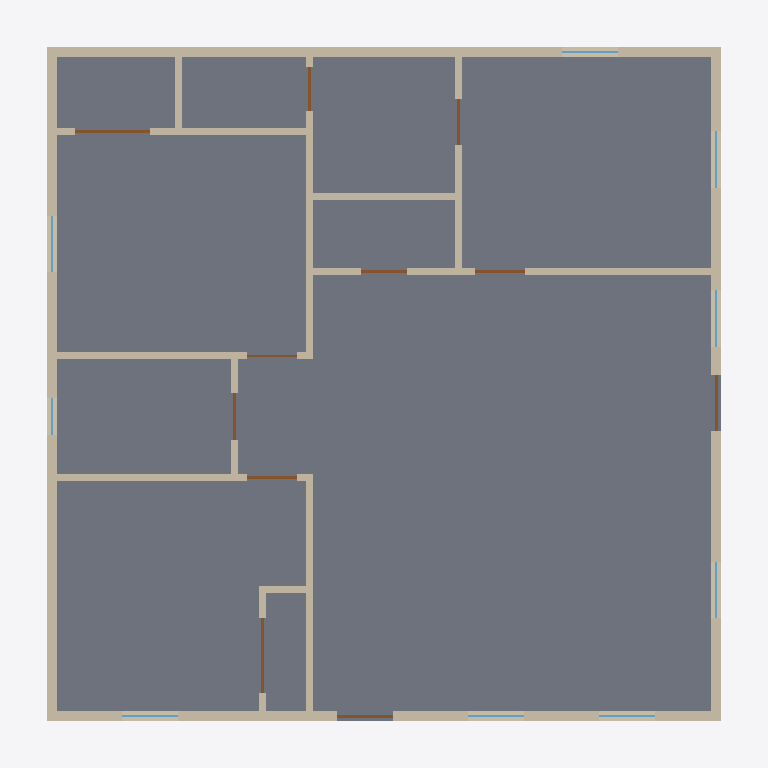
Plan cut of the same IFC building model at storey 'First Floor' (level 0.00 m, cut at 1.40 m), seen from above with north up, elements coloured by IFC class: 16 walls (beige), 11 doors (brown), 9 windows (light blue), 1 slab (grey). Cut surfaces are drawn darker.
Extent 11.6 m × 11.6 m × 5.3 m (x, y, z). Storeys (1): First Floor at 0.00 m. Elements (38): 16 IfcWall, 11 IfcDoor, 9 IfcWindow, 1 IfcRoof, 1 IfcSlab.

HEADER;
FILE_DESCRIPTION(('ViewDefinition [ReferenceView_V1.2]','CONCEPT — NOT FOR CONSTRUCTION — requires validation by a licensed Texas architect/PE.'),'2;1');
FILE_NAME('model.ifc','2026-11-14T14:23:56',(''),(''),'IfcOpenShell 0.9.0post1+b5e509b','housegen','');
FILE_SCHEMA(('IFC4'));
ENDSEC;
DATA;
#13=IFCPROJECT('1TemgY71TTZw_7oQKvs2w6',$,'Plan 200-A: 3 Bed / 2 Bath','CONCEPT — NOT FOR CONSTRUCTION — requires validation by a licensed Texas architect/PE.',$,$,$,(#10),#5);
#19=IFCSITE('3VlGTTYgfGSuSZz61LuOK1',$,'Lot','Jefferson County / City of Beaumont, Texas',$,#18,$,$,.ELEMENT.,$,$,$,$,$);
#25=IFCBUILDING('33WhhU0wrQdRAjEL7C5MOF',$,'Plan 200-A: 3 Bed / 2 Bath','CONCEPT — NOT FOR CONSTRUCTION — requires validation by a licensed Texas architect/PE.',$,#24,$,$,.ELEMENT.,$,$,$);
#42=IFCBUILDINGSTOREY('3uEbZHKxzIi9VjceJwt1$N',$,'First Floor',$,$,#41,$,$,.ELEMENT.,0.0);
#70=IFCSLAB('05lXTEEVPVVg0pCIZgl5WC',$,'Floor First Floor',$,$,#63,#69,$,.BASESLAB.);
#513=IFCWALL('3tZdmlBKrKygnRfpA7SvbP',$,'ext-back',$,$,#495,#512,'ext-back',.STANDARD.);
#585=IFCWALL('0JxHCnXCDIdvguFUvMUORw',$,'ext-left',$,$,#567,#584,'ext-left',.STANDARD.);
#96=IFCWALL('00x0zUs4LI5ekG6HecCjfE',$,'ext-front',$,$,#75,#95,'ext-front',.STANDARD.);
#309=IFCWALL('37BAPHuOvV5wbhVctqFpHg',$,'ext-right',$,$,#291,#308,'ext-right',.STANDARD.);
#1220=IFCWALL('3ZKp21qODGcRPAcU_dgDZj',$,'R1',$,$,#1202,#1219,'R1',.PARTITIONING.);
#732=IFCWALL('1tpKaGftbKOR$BR$8QcQrx',$,'WA2',$,$,#714,#731,'WA2',.PARTITIONING.);
#704=IFCWALL('1uP9uD6RzN5OsGpjji5rlH',$,'WA1',$,$,#683,#703,'WA1',.PARTITIONING.);
#804=IFCWALL('3B4vFboDvM4vnSaFpSpqte',$,'L1',$,$,#786,#803,'L1',.PARTITIONING.);
#876=IFCWALL('3Ag7zdR9nT3hcGHpaGqkXd',$,'L2',$,$,#858,#875,'L2',.PARTITIONING.);
#1120=IFCWALL('20hqGNj6XQk9qcYZz36i02',$,'L4',$,$,#1102,#1119,'L4',.PARTITIONING.);
#1364=IFCWALL('3txUv8AUHMgfciSKheF1TD',$,'R3',$,$,#1346,#1363,'R3',.PARTITIONING.);
#1336=IFCWALL('3VYEWgYEPK5uUiZqLscz_S',$,'R2',$,$,#1318,#1335,'R2',.PARTITIONING.);
#1192=IFCWALL('2aCojMhizVnA2eG9UpLxtN',$,'L5',$,$,#1174,#1191,'L5',.PARTITIONING.);
#948=IFCWALL('1n_ejf4BbUowX2okL7tXEU',$,'L3',$,$,#930,#947,'L3',.PARTITIONING.);
#1092=IFCWALL('0aAzSm8NLKZhofGwpVBstM',$,'C2b',$,$,#1074,#1091,'C2b',.PARTITIONING.);
#1020=IFCWALL('2WVsPHcfvIpPYl28Fs2cml',$,'C2a',$,$,#1002,#1019,'C2a',.PARTITIONING.);
#1064=IFCDOOR('0mXMf1vpvJagt2ApdiyOmT',$,'D06',$,$,#1063,#1058,'D06',2.03201016,1.2192,.DOOR.,.FOLDING_TO_LEFT.,$);
#1164=IFCDOOR('3IBsxKIbHUduSQCUDEVSJd',$,'D07',$,$,#1163,#1158,'D07',2.03201016,1.2192,.DOOR.,.FOLDING_TO_LEFT.,$);
#193=IFCDOOR('28_Gt1HMrJG9Hp1QOxOwp9',$,'D01',$,$,#192,#187,'D01',2.03201016,0.9144000000000001,.DOOR.,.SINGLE_SWING_LEFT.,$);
#397=IFCDOOR('2bUvLbme9OquC74s6H2Hn9',$,'D02',$,$,#396,#391,'D02',2.03201016,0.9144000000000001,.DOOR.,.SINGLE_SWING_LEFT.,$);
#848=IFCDOOR('2txbXE_tvMjhEeBChYSNo_',$,'D03',$,$,#847,#842,'D03',2.03201016,0.8128101600000001,.DOOR.,.SINGLE_SWING_LEFT.,$);
#1308=IFCDOOR('1kuckXSEDMsBfLqWihfZts',$,'D08',$,$,#1307,#1302,'D08',2.03201016,0.8128101600000001,.DOOR.,.SINGLE_SWING_LEFT.,$);
#992=IFCDOOR('0IUkReJdXK6vax5PfxPMCa',$,'D05',$,$,#991,#986,'D05',2.03201016,0.762,.DOOR.,.SINGLE_SWING_LEFT.,$);
#1264=IFCDOOR('3gZQ1vthXGGBWrpZTFA_4U',$,'D09',$,$,#1263,#1258,'D09',2.03201016,0.762,.DOOR.,.SINGLE_SWING_LEFT.,$);
#1408=IFCDOOR('1cC4TgY9jLi9sxlXiNfUBK',$,'D10',$,$,#1407,#1402,'D10',2.03201016,0.762,.DOOR.,.SINGLE_SWING_LEFT.,$);
#776=IFCDOOR('0et88JmZjOjOOjz_56mDCF',$,'D11',$,$,#775,#770,'D11',2.03201016,0.71118984,.DOOR.,.SINGLE_SWING_LEFT.,$);
#441=IFCWINDOW('0tlXhAfnrUtxq$H7fx0XSp',$,'N04',$,$,#440,#435,'N04',0.9144000000000001,0.9144000000000001,.WINDOW.,.DOUBLE_PANEL_HORIZONTAL.,$);
#485=IFCWINDOW('0S$MxY7enVqeHJSScjL$JI',$,'N06',$,$,#484,#479,'N06',1.8288000000000002,0.9144000000000001,.WINDOW.,.DOUBLE_PANEL_HORIZONTAL.,$);
#146=IFCWINDOW('2_gIs5ePXM9P0TFN3aacV1',$,'N07',$,$,#145,#140,'N07',1.8288000000000002,0.9144000000000001,.WINDOW.,.DOUBLE_PANEL_HORIZONTAL.,$);
#237=IFCWINDOW('1RGbx8a8LQjP_$70pXgYPr',$,'N01',$,$,#236,#231,'N01',1.8288000000000002,0.9144000000000001,.WINDOW.,.DOUBLE_PANEL_HORIZONTAL.,$);
#281=IFCWINDOW('1jVK44fnLQ4g$a$gIOoTyR',$,'N02',$,$,#280,#275,'N02',1.8288000000000002,0.9144000000000001,.WINDOW.,.DOUBLE_PANEL_HORIZONTAL.,$);
#353=IFCWINDOW('2GOt3PXuDPRQg9QZh3$Nkx',$,'N03',$,$,#352,#347,'N03',1.8288000000000002,0.9144000000000001,.WINDOW.,.DOUBLE_PANEL_HORIZONTAL.,$);
#557=IFCWINDOW('3$g8466q9K7eAWJ7d2F5le',$,'N05',$,$,#556,#551,'N05',1.8288000000000002,0.9144000000000001,.WINDOW.,.DOUBLE_PANEL_HORIZONTAL.,$);
#629=IFCWINDOW('2v2423C7PVDux3coCEFbwc',$,'N08',$,$,#628,#623,'N08',1.8288000000000002,0.9144000000000001,.WINDOW.,.DOUBLE_PANEL_HORIZONTAL.,$);
#920=IFCDOOR('3GoiGrDxnK7vrQU4loANVu',$,'D04',$,$,#919,#914,'D04',2.03201016,0.8128101600000001,.DOOR.,.SINGLE_SWING_LEFT.,$);
#673=IFCWINDOW('1jdqBPLMvPmAz53hIpsxMA',$,'N09',$,$,#672,#667,'N09',0.9144000000000001,0.6096,.WINDOW.,.DOUBLE_PANEL_HORIZONTAL.,$);
ENDSEC;
